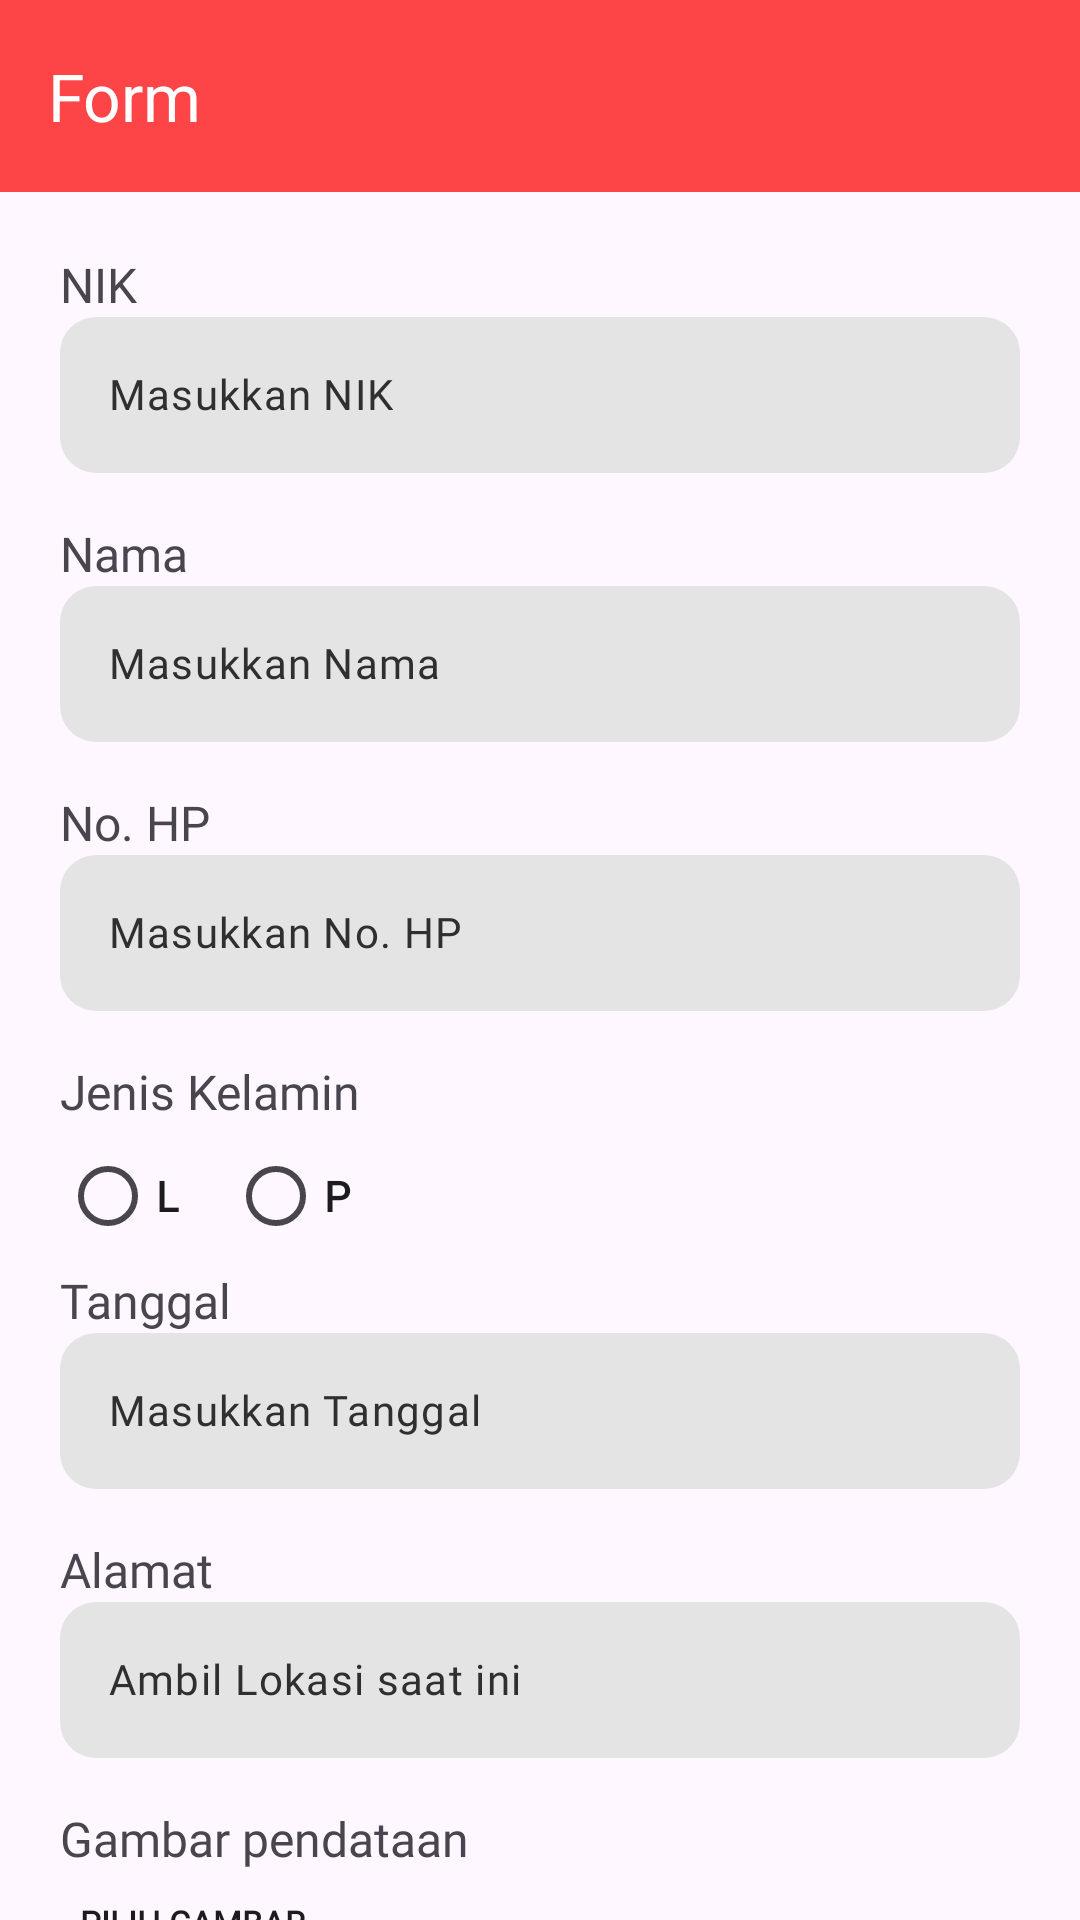

Here is an Android app screen rendered from its layout file. Give the layout XML and the strings, colors and styles it references.
<!-- AndroidManifest.xml: application theme Theme.KPUApp -->
<!-- res/layout/fragment_form_entry.xml -->
<?xml version="1.0" encoding="utf-8"?>
<LinearLayout
    xmlns:android="http://schemas.android.com/apk/res/android"
    xmlns:tools="http://schemas.android.com/tools"
    android:layout_width="match_parent"
    android:layout_height="match_parent"
    xmlns:app="http://schemas.android.com/apk/res-auto"
    android:orientation="vertical"
    tools:context=".fragments.FormEntryFragment">

    <androidx.appcompat.widget.Toolbar
        android:id="@+id/my_toolbar"
        android:layout_width="match_parent"
        android:layout_height="?attr/actionBarSize"
        app:title="Form"
        app:titleTextColor="@color/white"
        app:navigationIcon="@drawable/arrow_back_24px"
        android:background="@color/red"
        android:layout_marginBottom="20dp"
        android:theme="@style/ThemeOverlay.AppCompat.ActionBar"
        app:popupTheme="@style/ThemeOverlay.AppCompat.Light"/>

    <TextView
        android:layout_width="wrap_content"
        android:layout_height="wrap_content"
        android:fontFamily="@font/poppins_semibold"
        android:text="@string/nik"
        android:textSize="16sp"
        android:layout_marginStart="20dp"
        android:textStyle="normal"/>

    <com.google.android.material.textfield.TextInputLayout
        android:layout_width="match_parent"
        android:layout_height="52dp"
        android:layout_marginBottom="16dp"
        android:layout_marginHorizontal="20dp"
        app:endIconMode="clear_text"
        app:hintEnabled="false">

        <com.google.android.material.textfield.TextInputEditText
            android:id="@+id/et_nik"
            android:layout_width="match_parent"
            android:layout_height="match_parent"
            android:background="@drawable/edit_text_background"
            android:hint="Masukkan NIK"
            android:textSize="14sp"
            android:textColor="@color/grey_onbackground"
            android:textColorHint="@color/grey_onbackground"
            android:fontFamily="@font/poppins_regular"
            android:inputType="text"
            tools:ignore="HardcodedText" />

    </com.google.android.material.textfield.TextInputLayout>

    <TextView
        android:layout_width="wrap_content"
        android:layout_height="wrap_content"
        android:fontFamily="@font/poppins_semibold"
        android:text="@string/nama"
        android:textSize="16sp"
        android:layout_marginStart="20dp"
        android:textStyle="normal"/>

    <com.google.android.material.textfield.TextInputLayout
        android:layout_width="match_parent"
        android:layout_height="52dp"
        android:layout_marginBottom="16dp"
        android:layout_marginHorizontal="20dp"
        app:endIconMode="clear_text"
        app:hintEnabled="false">

        <com.google.android.material.textfield.TextInputEditText
            android:id="@+id/et_nama"
            android:layout_width="match_parent"
            android:layout_height="match_parent"
            android:background="@drawable/edit_text_background"
            android:hint="Masukkan Nama"
            android:textSize="14sp"
            android:textColor="@color/grey_onbackground"
            android:textColorHint="@color/grey_onbackground"
            android:fontFamily="@font/poppins_regular"
            android:inputType="text"
            tools:ignore="HardcodedText" />

    </com.google.android.material.textfield.TextInputLayout>

    <TextView
        android:layout_width="wrap_content"
        android:layout_height="wrap_content"
        android:fontFamily="@font/poppins_semibold"
        android:text="@string/no_hp"
        android:textSize="16sp"
        android:layout_marginStart="20dp"
        android:textStyle="normal"/>

    <com.google.android.material.textfield.TextInputLayout
        android:layout_width="match_parent"
        android:layout_height="52dp"
        android:layout_marginBottom="16dp"
        android:layout_marginHorizontal="20dp"
        app:endIconMode="clear_text"
        app:hintEnabled="false">

        <com.google.android.material.textfield.TextInputEditText
            android:id="@+id/et_nohp"
            android:layout_width="match_parent"
            android:layout_height="match_parent"
            android:background="@drawable/edit_text_background"
            android:hint="Masukkan No. HP"
            android:textSize="14sp"
            android:textColor="@color/grey_onbackground"
            android:textColorHint="@color/grey_onbackground"
            android:fontFamily="@font/poppins_regular"
            android:inputType="text"
            tools:ignore="HardcodedText" />

    </com.google.android.material.textfield.TextInputLayout>

    <TextView
        android:layout_width="wrap_content"
        android:layout_height="wrap_content"
        android:fontFamily="@font/poppins_semibold"
        android:text="@string/jenis_kelamin"
        android:textSize="16sp"
        android:layout_marginStart="20dp"
        android:textStyle="normal"/>

    <RadioGroup
        android:layout_width="match_parent"
        android:layout_height="wrap_content"
        android:layout_marginStart="20dp"
        android:orientation="horizontal">

        <RadioButton
            android:id="@+id/radio_l"
            android:layout_width="wrap_content"
            android:layout_height="wrap_content"
            android:text="L"
            android:textStyle="bold"
            android:layout_marginEnd="8dp"
            android:fontFamily="@font/poppins_semibold"
            tools:ignore="HardcodedText" />

        <RadioButton
            android:id="@+id/radio_p"
            android:layout_width="wrap_content"
            android:layout_height="wrap_content"
            android:textStyle="bold"
            android:fontFamily="@font/poppins_semibold"
            android:text="P"
            tools:ignore="HardcodedText" />

    </RadioGroup>

    <TextView
        android:layout_width="wrap_content"
        android:layout_height="wrap_content"
        android:fontFamily="@font/poppins_semibold"
        android:text="@string/tanggal"
        android:textSize="16sp"
        android:layout_marginStart="20dp"
        android:textStyle="normal"/>

    <com.google.android.material.textfield.TextInputLayout
        android:layout_width="match_parent"
        android:layout_height="52dp"
        android:layout_marginBottom="16dp"
        android:layout_marginHorizontal="20dp"
        app:endIconMode="clear_text"
        app:hintEnabled="false">

        <com.google.android.material.textfield.TextInputEditText
            android:id="@+id/et_tanggal"
            android:layout_width="match_parent"
            android:layout_height="match_parent"
            android:background="@drawable/edit_text_background"
            android:hint="Masukkan Tanggal"
            android:textSize="14sp"
            android:focusable="false"
            android:clickable="true"
            android:textColor="@color/grey_onbackground"
            android:textColorHint="@color/grey_onbackground"
            android:fontFamily="@font/poppins_regular"
            android:inputType="text"
            tools:ignore="HardcodedText" />

    </com.google.android.material.textfield.TextInputLayout>

    <TextView
        android:layout_width="wrap_content"
        android:layout_height="wrap_content"
        android:fontFamily="@font/poppins_semibold"
        android:text="@string/alamat"
        android:textSize="16sp"
        android:layout_marginStart="20dp"
        android:textStyle="normal"/>

    <com.google.android.material.textfield.TextInputLayout
        android:layout_width="match_parent"
        android:layout_height="52dp"
        android:layout_marginBottom="16dp"
        android:layout_marginHorizontal="20dp"
        app:endIconMode="clear_text"
        app:hintEnabled="false">

        <com.google.android.material.textfield.TextInputEditText
            android:id="@+id/et_alamat"
            android:layout_width="match_parent"
            android:layout_height="match_parent"
            android:background="@drawable/edit_text_background"
            android:hint="Ambil Lokasi saat ini"
            android:textSize="14sp"
            android:focusable="false"
            android:clickable="true"
            android:textColor="@color/grey_onbackground"
            android:textColorHint="@color/grey_onbackground"
            android:fontFamily="@font/poppins_regular"
            android:inputType="text"
            tools:ignore="HardcodedText" />

    </com.google.android.material.textfield.TextInputLayout>

    <TextView
        android:layout_width="wrap_content"
        android:layout_height="wrap_content"
        android:fontFamily="@font/poppins_semibold"
        android:text="@string/gambar_pendataan"
        android:textSize="16sp"
        android:layout_marginStart="20dp"
        android:textStyle="normal"/>

    <Button
        android:id="@+id/btn_image_picker"
        android:layout_width="wrap_content"
        android:layout_height="34dp"
        android:layout_marginStart="20dp"
        android:text="@string/pilih_gambar"
        android:textSize="11sp"
        android:background="@drawable/button_background"
        android:fontFamily="@font/poppins_semibold"
        android:textStyle="bold"/>

    <TextView
        android:id="@+id/tv_image"
        android:layout_width="wrap_content"
        android:layout_height="wrap_content"
        android:fontFamily="@font/poppins_regular"
        tools:text="test.jpg"
        android:textSize="11sp"
        android:layout_marginStart="20dp"
        android:textStyle="normal"/>

    <Button
        android:id="@+id/btn_submit"
        android:layout_width="match_parent"
        android:layout_height="wrap_content"
        android:layout_margin="20dp"
        android:text="@string/submit"
        android:textSize="14sp"
        android:background="@drawable/button_background"
        android:fontFamily="@font/poppins_semibold"
        android:textStyle="bold"/>

</LinearLayout>
<!-- resources referenced by this layout -->
<resources>
  <color name="grey_onbackground">#2F2F2F</color>
  <color name="red">#FD4447</color>
  <color name="white">#FFFFFFFF</color>
  <!-- drawable edit_text_background (drawable) -->
  <?xml version="1.0" encoding="utf-8"?>
  <shape xmlns:android="http://schemas.android.com/apk/res/android"
      android:shape="rectangle">
  
      <solid android:color="@color/grey_edit_text"/>
  
      <corners android:radius="12dp"/>
  
  </shape>
  <string name="alamat">Alamat</string>
  <string name="gambar_pendataan">Gambar pendataan</string>
  <string name="jenis_kelamin">Jenis Kelamin</string>
  <string name="nama">Nama</string>
  <string name="nik">NIK</string>
  <string name="no_hp">No. HP</string>
  <string name="pilih_gambar">Pilih gambar</string>
  <string name="submit">Submit</string>
  <string name="tanggal">Tanggal</string>
  <style name="Theme.KPUApp" parent="Base.Theme.KPUApp" />
  <color name="grey_edit_text">#E4E4E4</color>
  <style name="Base.Theme.KPUApp" parent="Theme.Material3.DayNight.NoActionBar">
          
          <item name="colorPrimary">@color/red</item>
          <item name="colorOnPrimary">@color/white</item>
          <item name="colorOnBackground">@color/grey_onbackground</item>
      </style>
</resources>
